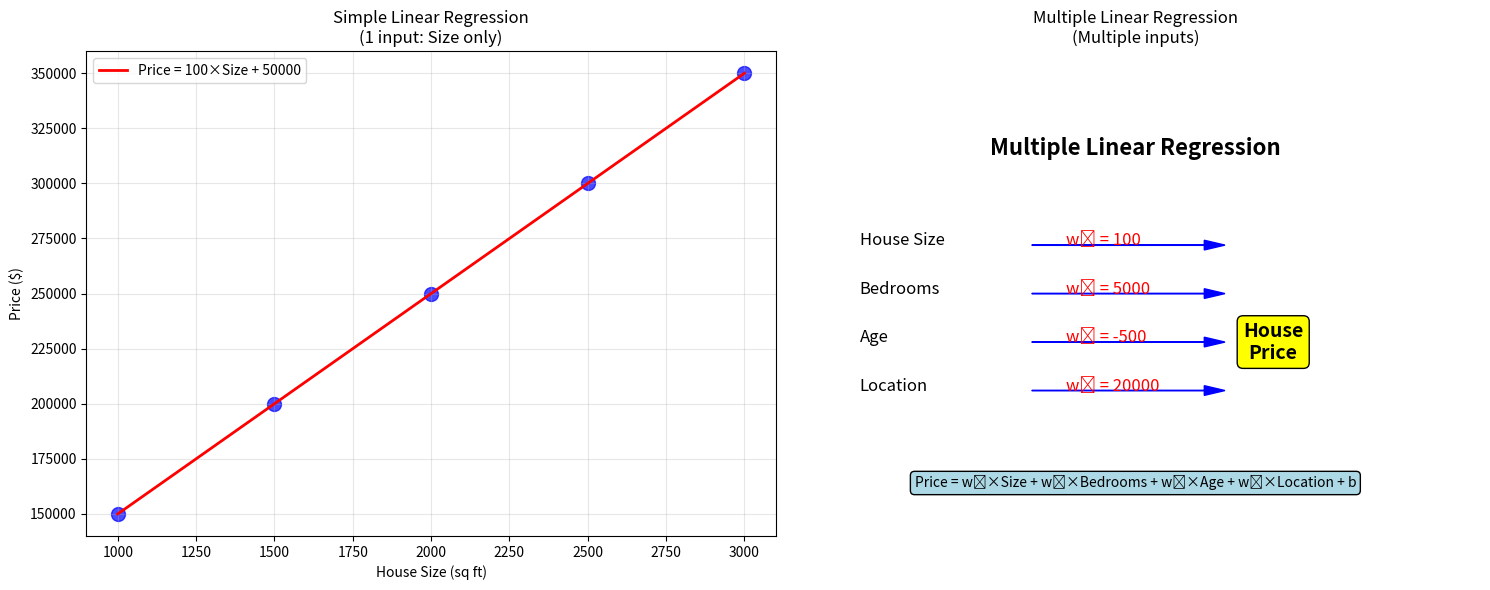

Recreate this plot in Python.
"""
MULTIPLE LINEAR REGRESSION - SIMPLE INTRODUCTION
===============================================
Let's understand Multiple Linear Regression using simple examples!
"""

import numpy as np
import matplotlib.pyplot as plt

print("🏠 MULTIPLE LINEAR REGRESSION - SIMPLE INTRODUCTION")
print("=" * 55)

print("\n🤔 WHAT IS MULTIPLE LINEAR REGRESSION?")
print("-" * 40)
print("Think of it like this:")
print("• Simple Linear Regression: Predicting house price using ONLY house size")
print("• Multiple Linear Regression: Predicting house price using house size AND number of bedrooms AND age")
print("\nIt's like having multiple factors that affect the outcome!")

input("\nPress Enter to see examples...")

print("\n📊 REAL-WORLD EXAMPLES:")
print("-" * 25)
print("1. 🏠 House Price Prediction:")
print("   Price = f(size, bedrooms, age, location)")
print("\n2. 📚 Student Grade Prediction:")
print("   Grade = f(study_hours, attendance, previous_grades)")
print("\n3. 🚗 Car Price Prediction:")
print("   Price = f(mileage, age, brand, engine_size)")
print("\n4. 💰 Salary Prediction:")
print("   Salary = f(experience, education, skills, location)")

input("\nPress Enter to see the math...")

print("\n🧮 THE MATH (SIMPLE VERSION):")
print("-" * 30)
print("Simple Linear Regression:")
print("  y = mx + b")
print("  (one input, one output)")
print("\nMultiple Linear Regression:")
print("  y = w₁x₁ + w₂x₂ + w₃x₃ + ... + b")
print("  (multiple inputs, one output)")
print("\nWhere:")
print("  y = what we want to predict (house price)")
print("  x₁, x₂, x₃ = different features (size, bedrooms, age)")
print("  w₁, w₂, w₃ = weights (how important each feature is)")
print("  b = bias (base value)")

input("\nPress Enter to see a concrete example...")

print("\n🏠 CONCRETE EXAMPLE: HOUSE PRICE PREDICTION")
print("-" * 45)
print("Let's say we want to predict house prices using:")
print("  x₁ = House size (in sq ft)")
print("  x₂ = Number of bedrooms")
print("  x₃ = Age of house (in years)")

print("\nOur equation might be:")
print("  Price = 100×Size + 5000×Bedrooms - 500×Age + 50000")
print("\nThis means:")
print("  • Each sq ft adds $100 to price")
print("  • Each bedroom adds $5,000 to price")
print("  • Each year of age reduces price by $500")
print("  • Base price is $50,000")

# Example calculation
size = 2000
bedrooms = 3
age = 10

predicted_price = 100 * size + 5000 * bedrooms - 500 * age + 50000

print(f"\nExample house:")
print(f"  Size: {size} sq ft")
print(f"  Bedrooms: {bedrooms}")
print(f"  Age: {age} years")
print(f"\nPredicted price:")
print(f"  = 100×{size} + 5000×{bedrooms} - 500×{age} + 50000")
print(f"  = {100*size} + {5000*bedrooms} + {-500*age} + 50000")
print(f"  = ${predicted_price:,}")

input("\nPress Enter to see the difference from simple regression...")

# Create visualization
fig, (ax1, ax2) = plt.subplots(1, 2, figsize=(15, 6))

# Simple Linear Regression (2D)
x_simple = np.array([1000, 1500, 2000, 2500, 3000])
y_simple = np.array([150000, 200000, 250000, 300000, 350000])

ax1.scatter(x_simple, y_simple, s=100, color='blue', alpha=0.7)
ax1.plot(x_simple, 100 * x_simple + 50000, 'r-', linewidth=2, label='Price = 100×Size + 50000')
ax1.set_xlabel('House Size (sq ft)')
ax1.set_ylabel('Price ($)')
ax1.set_title('Simple Linear Regression\n(1 input: Size only)')
ax1.legend()
ax1.grid(True, alpha=0.3)

# Multiple Linear Regression visualization (showing the concept)
ax2.text(0.5, 0.8, 'Multiple Linear Regression', ha='center', va='center', 
         transform=ax2.transAxes, fontsize=16, fontweight='bold')

# Draw input features
features = ['House Size', 'Bedrooms', 'Age', 'Location']
weights = ['w₁ = 100', 'w₂ = 5000', 'w₃ = -500', 'w₄ = 20000']

for i, (feature, weight) in enumerate(zip(features, weights)):
    y_pos = 0.6 - i * 0.1
    ax2.text(0.1, y_pos, feature, transform=ax2.transAxes, fontsize=12)
    ax2.text(0.4, y_pos, weight, transform=ax2.transAxes, fontsize=12, color='red')
    ax2.arrow(0.35, y_pos, 0.25, 0, transform=ax2.transAxes, 
              head_width=0.02, head_length=0.03, fc='blue', ec='blue')

ax2.text(0.7, 0.4, 'House\nPrice', ha='center', va='center', 
         transform=ax2.transAxes, fontsize=14, fontweight='bold',
         bbox=dict(boxstyle="round,pad=0.3", facecolor="yellow"))

ax2.text(0.5, 0.1, 'Price = w₁×Size + w₂×Bedrooms + w₃×Age + w₄×Location + b', 
         ha='center', transform=ax2.transAxes, fontsize=10,
         bbox=dict(boxstyle="round,pad=0.3", facecolor="lightblue"))

ax2.set_xlim(0, 1)
ax2.set_ylim(0, 1)
ax2.axis('off')
ax2.set_title('Multiple Linear Regression\n(Multiple inputs)')

plt.tight_layout()
plt.show()

print("\n🎯 KEY DIFFERENCES:")
print("-" * 20)
print("Simple Linear Regression:")
print("  ✅ Easy to visualize (2D line)")
print("  ❌ Limited - only uses one feature")
print("  ❌ Less accurate for complex problems")

print("\nMultiple Linear Regression:")
print("  ✅ Uses multiple features")
print("  ✅ More accurate predictions")
print("  ✅ Captures complex relationships")
print("  ❌ Harder to visualize (multi-dimensional)")

print("\n🚀 NEXT STEPS:")
print("Now let's see how to find the best weights using gradient descent!")
print("Run: python theory_and_math.py")
